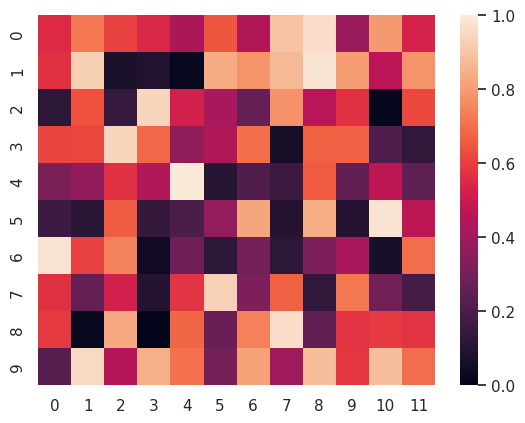

Write Python code to recreate this figure.
# -*- coding: UTF-8 -*-
# 绘制热图，输入为DataFrame

import numpy as np
import seaborn as sns
import matplotlib.pyplot as plt

sns.set()
np.random.seed(0)
uniform_data = np.random.rand(10, 12)
ax = sns.heatmap(uniform_data, vmin=0, vmax=1)
plt.show()

